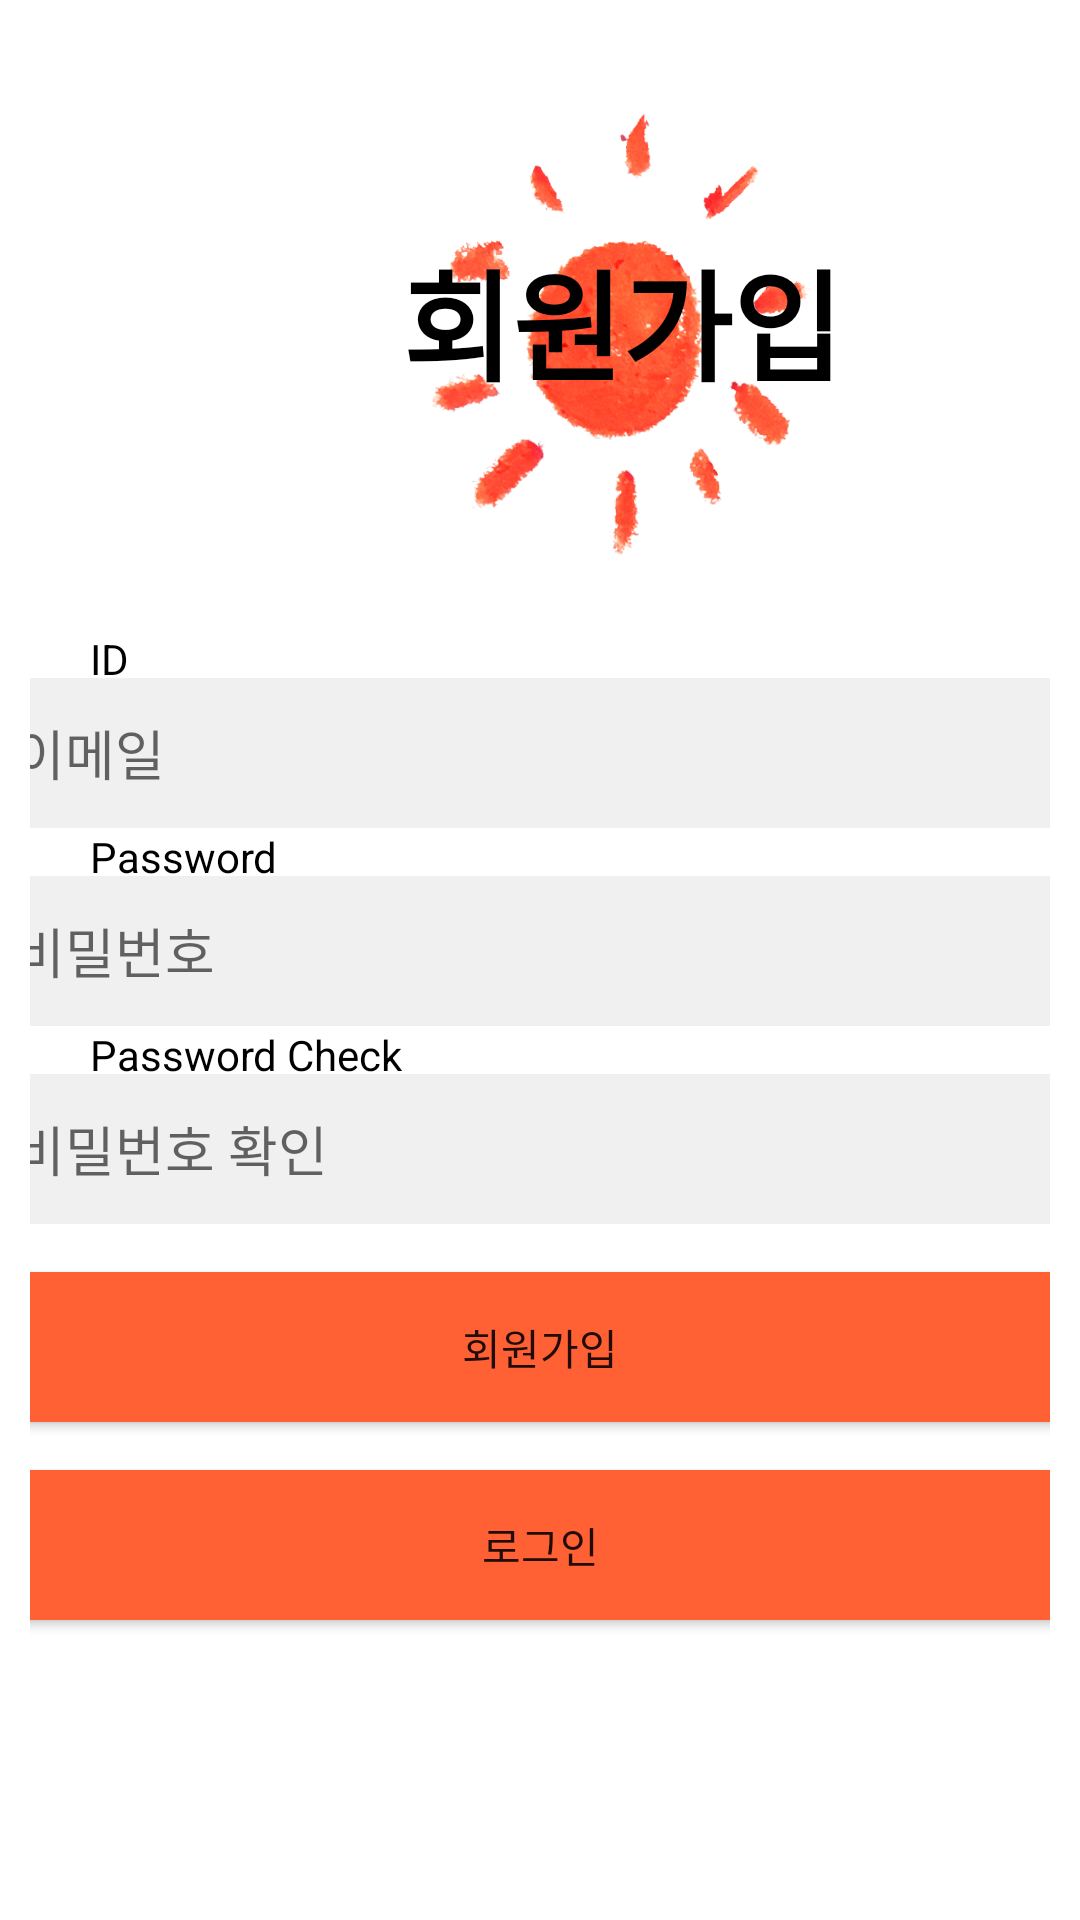

Here is an Android app screen rendered from its layout file. Give the layout XML and the strings, colors and styles it references.
<!-- AndroidManifest.xml: application theme Theme.Potential -->
<!-- res/layout/activity_signup.xml -->
<?xml version="1.0" encoding="utf-8"?>
<LinearLayout xmlns:android="http://schemas.android.com/apk/res/android"
    android:layout_width="match_parent"
    android:layout_height="match_parent"
    android:orientation="vertical">


    <LinearLayout
        android:layout_width="match_parent"
        android:layout_height="200dp"
        >


    <TextView
        android:id="@+id/textView"
        android:layout_width="215dp"
        android:layout_height="214dp"
        android:layout_weight="0"
        android:background="@drawable/sun"
        android:gravity="center"
        android:layout_marginLeft="100dp"
        android:fontFamily="@font/typo_crayonb"
        android:text="회원가입"
        android:textColor="#000000"
        android:textSize="40dp"

        android:textStyle="bold" />
    </LinearLayout>

    <LinearLayout
        android:layout_width="match_parent"
        android:layout_height="match_parent"
        android:layout_marginBottom="5dp"
        android:layout_weight="0"
        android:orientation="vertical"
        android:padding="10dp">

        <TextView
            android:layout_width="80dp"
            android:layout_height="16dp"
            android:layout_marginLeft="20dp"
            android:text="ID"
            android:textColor="@color/black" />

        <EditText
            android:id="@+id/emailEditText"
            android:layout_width="350dp"
            android:layout_height="50dp"
            android:layout_gravity="center"
            android:ems="10"
            android:hint="이메일"
            android:inputType="textEmailAddress"
            android:background="@color/gray"/>

        <TextView
            android:layout_width="66dp"
            android:layout_height="16dp"
            android:text="Password"
            android:textColor="@color/black"
            android:layout_marginLeft="20dp"
            />

        <EditText
            android:id="@+id/passEditText"
            android:layout_width="350dp"
            android:layout_height="50dp"
            android:layout_gravity="center"
            android:ems="10"
            android:hint="비밀번호"
            android:inputType="textPassword"
            android:background="@color/gray"/>

        <TextView
            android:layout_width="wrap_content"
            android:layout_height="16dp"
            android:layout_marginLeft="20dp"
            android:text="Password Check"
            android:textColor="@color/black" />

        <EditText
            android:id="@+id/passCheckEditText"
            android:layout_width="350dp"
            android:layout_height="50dp"
            android:layout_gravity="center"
            android:ems="10"
            android:hint="비밀번호 확인"
            android:inputType="textPassword"
            android:background="@color/gray"/>

        <Button
            android:layout_marginTop="16dp"
            android:id="@+id/loginbutton"
            android:layout_width="350dp"
            android:layout_height="50dp"
            android:layout_gravity="center"
            android:text="회원가입"
            android:background="@color/red"
            android:fontFamily="@font/typo_crayonb"/>

        <Button
            android:id="@+id/gotologinbutton"
            android:layout_width="350dp"
            android:layout_height="50dp"
            android:layout_gravity="center"
            android:layout_marginTop="16dp"
            android:background="@color/red"
            android:fontFamily="@font/typo_crayonb"
            android:text="로그인" />
    </LinearLayout>



</LinearLayout>
<!-- resources referenced by this layout -->
<resources>
  <color name="black">#FF000000</color>
  <color name="gray">#EFEFEFEF</color>
  <color name="red">#FF6135</color>
  <!-- drawable sun: png bitmap (drawable, 179103 bytes) -->
  <style name="Theme.Potential" parent="Theme.MaterialComponents.DayNight.DarkActionBar">
          
          <item name="colorPrimary">@color/purple_500</item>
          <item name="colorPrimaryVariant">@color/purple_700</item>
          <item name="colorOnPrimary">@color/white</item>
          
          <item name="colorSecondary">@color/teal_200</item>
          <item name="colorSecondaryVariant">@color/teal_700</item>
          <item name="colorOnSecondary">@color/black</item>
          
          <item name="android:statusBarColor" tools:targetApi="l">?attr/colorPrimaryVariant</item>
          
      </style>
  <color name="purple_500">#FFB233</color>
  <color name="purple_700">#FF3700B3</color>
  <color name="white">#FFFFFFFF</color>
  <color name="teal_200">#FF03DAC5</color>
  <color name="teal_700">#FF018786</color>
</resources>
